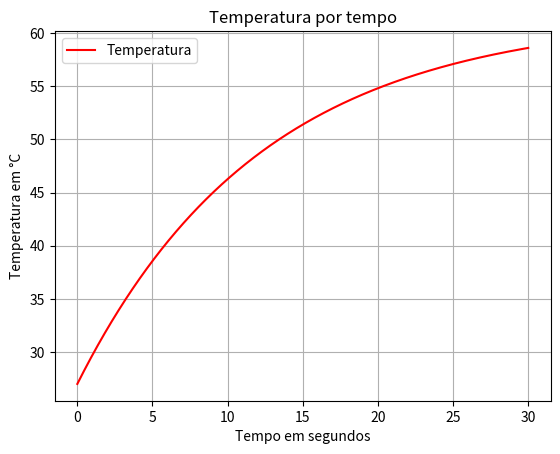

This chart was generated by the following Python code:
# -*- coding: utf-8 -*-
"""
Created on Sun Apr 21 15:55:23 2019

@author: User
"""

import numpy as np
import matplotlib.pyplot as plt
from scipy.integrate import odeint
#lista tempo
delta_t=0.001
tempo=np.arange(0,1800,delta_t)

#variáveis
m=152
e=0.95
sigma=5.67e-8
A1 = 106.56e-4
A2 = (0.0079 * 0.069)*2 + (0.0079 * 0.142) * 2
c = 0.7
km = 1.68
h=10
d=2.5e-2
Tsol=5778
P=3.94
Tamb=293
I = 4640/24 * A1
#lista_condição_inicial
lista_condicao=[300]
#funcao_dTdt

def var_T(lis_cond,t):
    Tcel=lis_cond[0]    
    Q = ((d/(km * A1)) + (1/(h * A1)) * (1/(h*A2)))
    divQ = (d/(km * A1)) + (1/(h * A1)) + (1/(h * A2))
    Req = Q/divQ
    Qsaida = 1/Req
    dTdt = (1/(m*c)) * (I+P-(Qsaida*(Tcel - Tamb)))
    return dTdt


#grafico_temperatura
lista_grafico= odeint(var_T,lista_condicao,tempo)

#Ajuste do gráfico
lista_C=[]
for i in lista_grafico:
    lista_C.append(i-273)
lista_minutos=[]
for i in tempo:
    lista_minutos.append(i/60)
#Atingindo temperatura de superaquecimento
for i in range(0,len(lista_C)):
    if lista_C[i]>=50:
        print(lista_minutos[i])
        break
        
#plotando gráfico
plt.plot(lista_minutos,lista_C,color='red',label='Temperatura')
plt.xlabel("Tempo em segundos")
plt.ylabel("Temperatura em °C")
plt.title("Temperatura por tempo")
plt.grid(True)
plt.legend()
plt.show()